Image classification data set "hsqc" (stefhk3/nmrchemclassify on GitHub). Class labels (9): alkaloids and derivatives, benzenoids, lipids and lipid-like molecules, nucleosides nucleotides and analogues, organic acids and derivatives, organic nitrogen compounds, organic oxygen compounds, organoheterocyclic compounds, phenylpropanoids and polyketides.

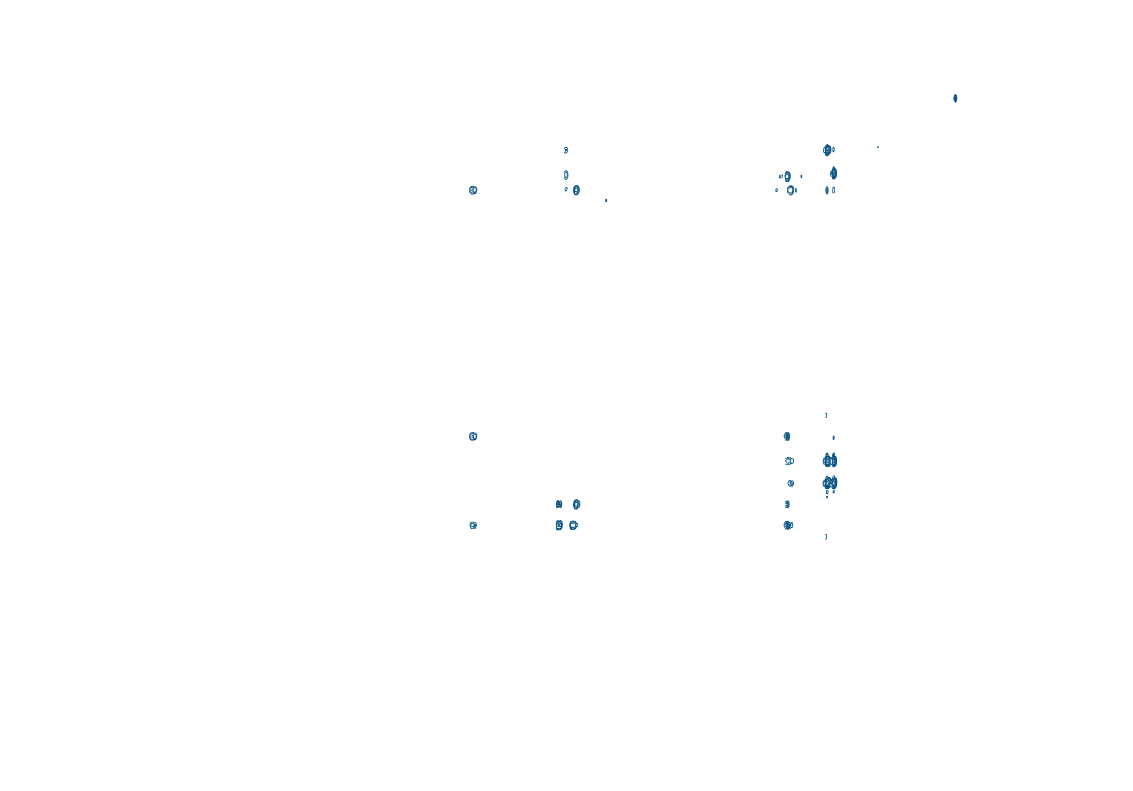
Label: lipids and lipid-like molecules

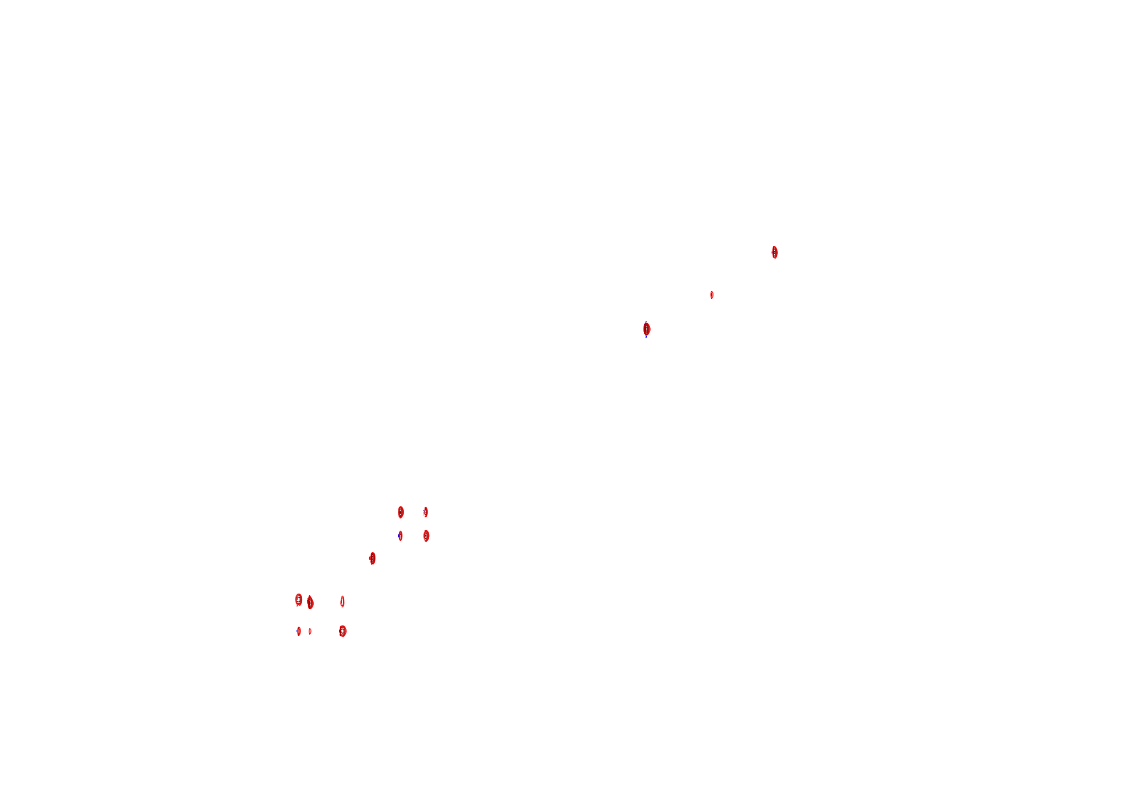
Label: phenylpropanoids and polyketides

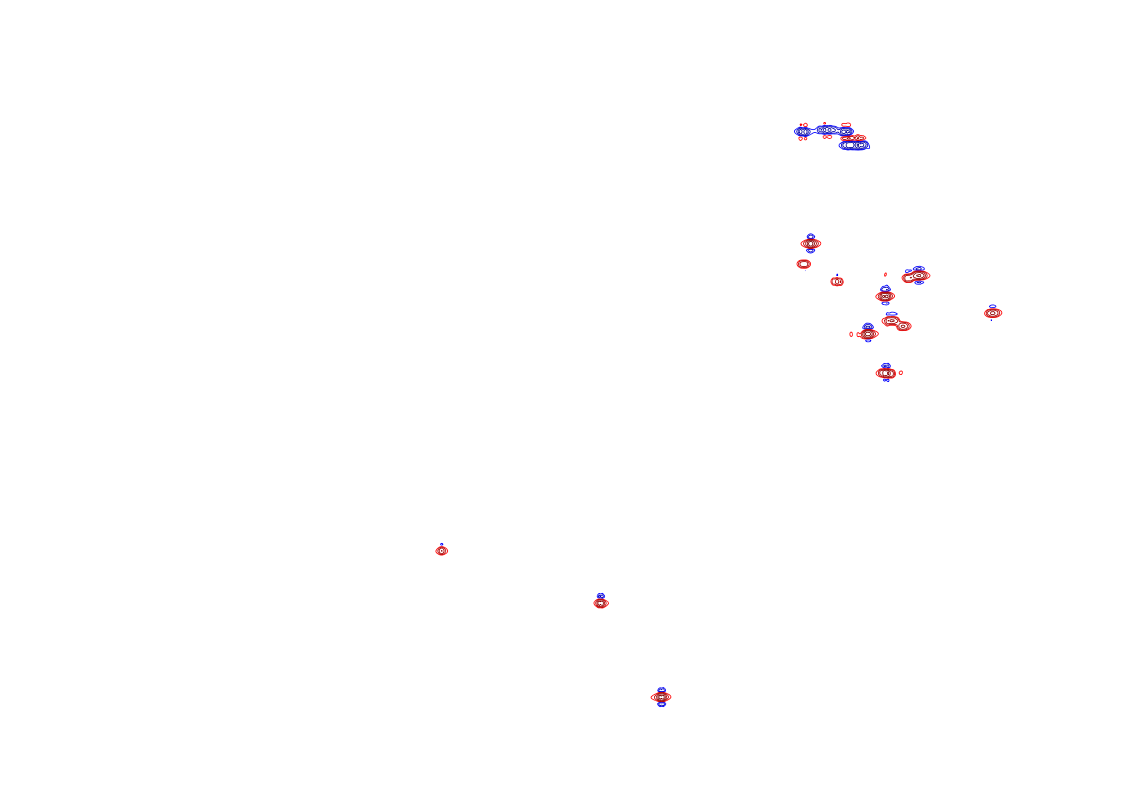
Label: organic oxygen compounds

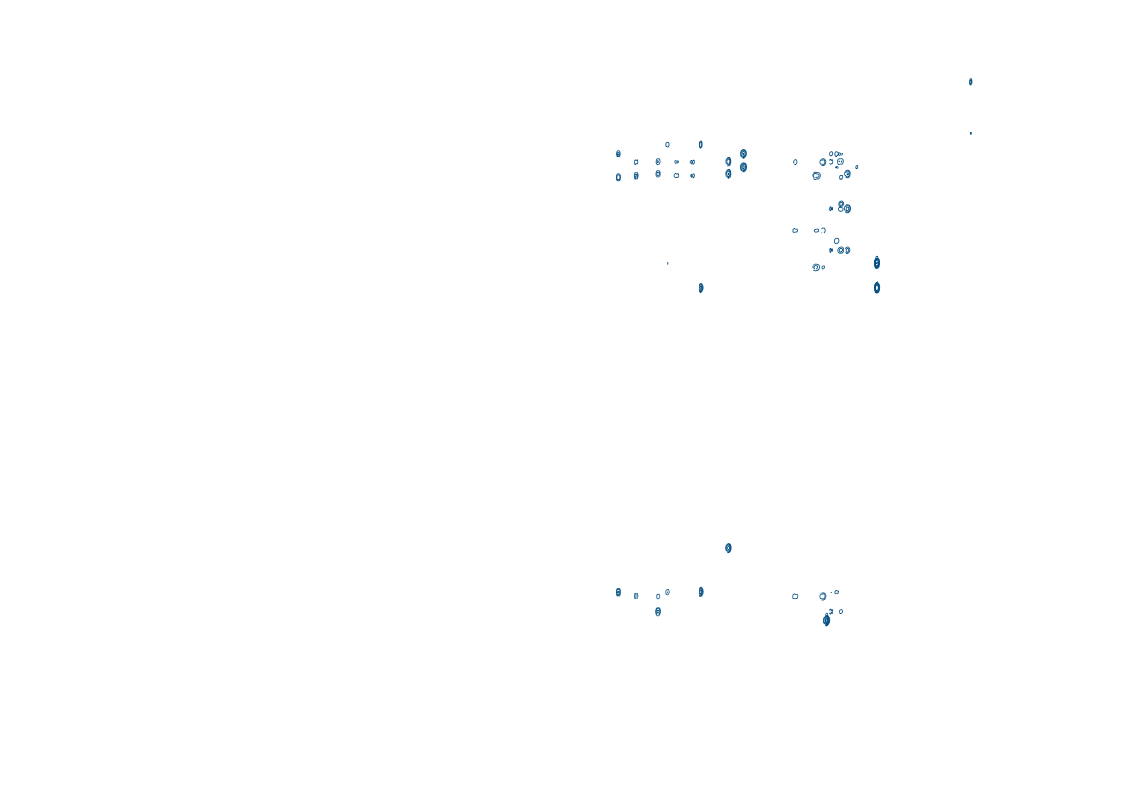
Label: organic acids and derivatives

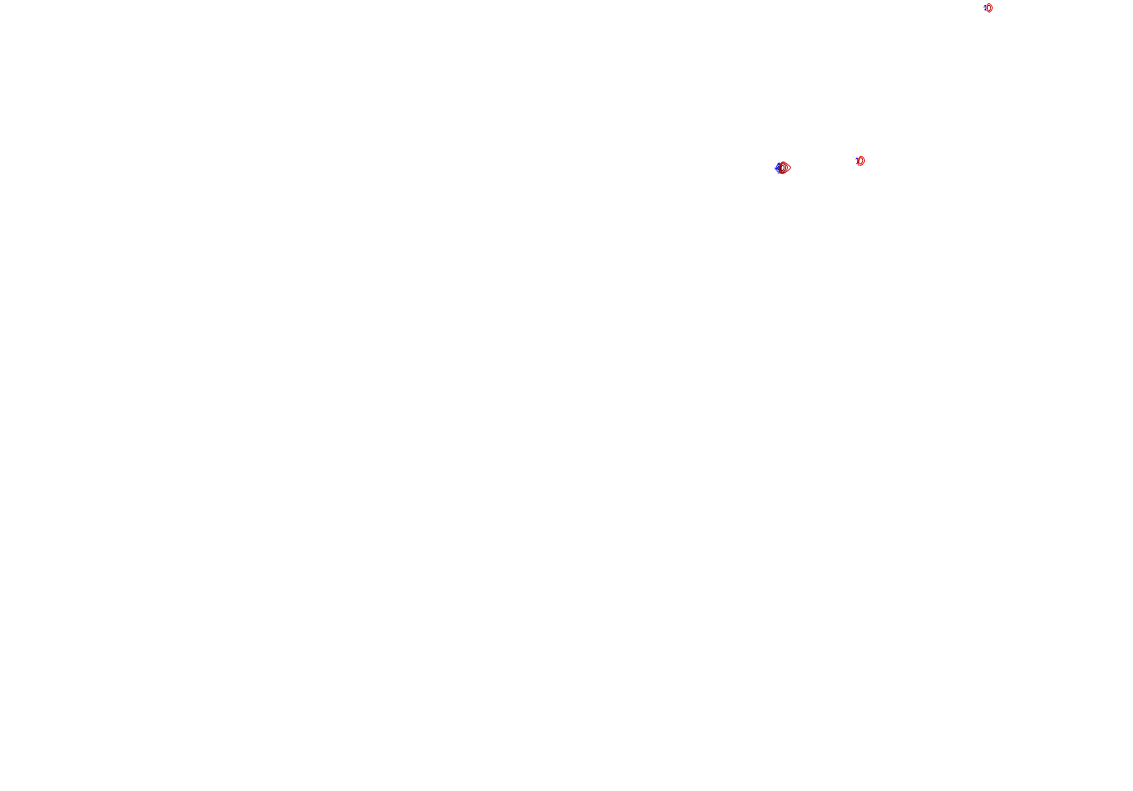
Label: organic acids and derivatives

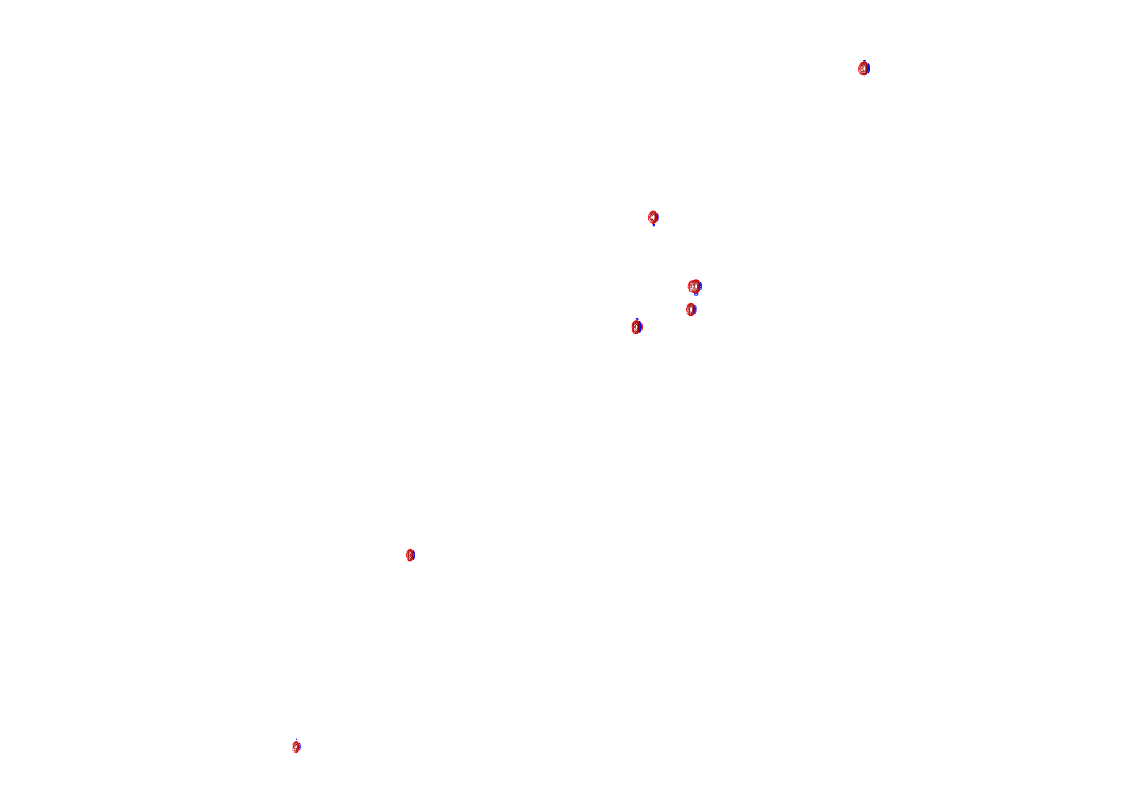
Label: benzenoids
